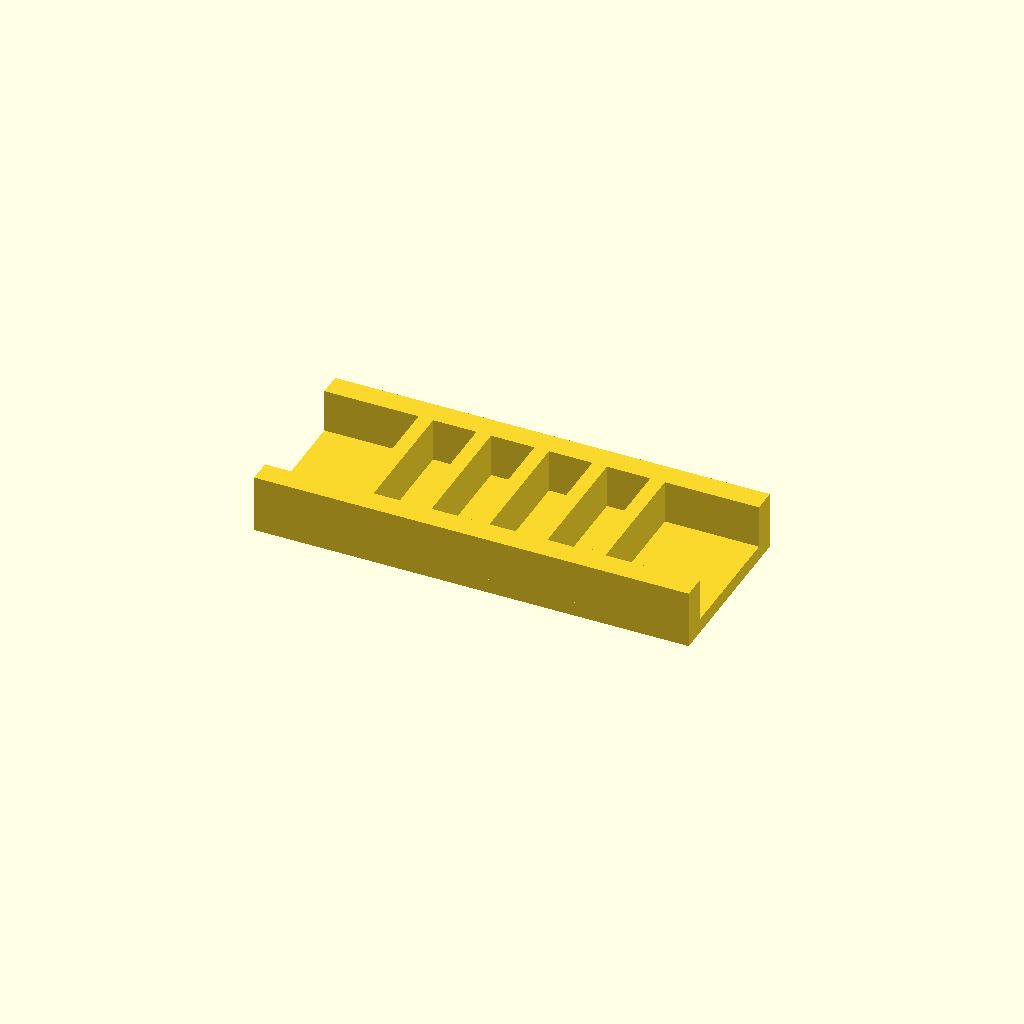
Cell 1: rendered with the file's own defaults.
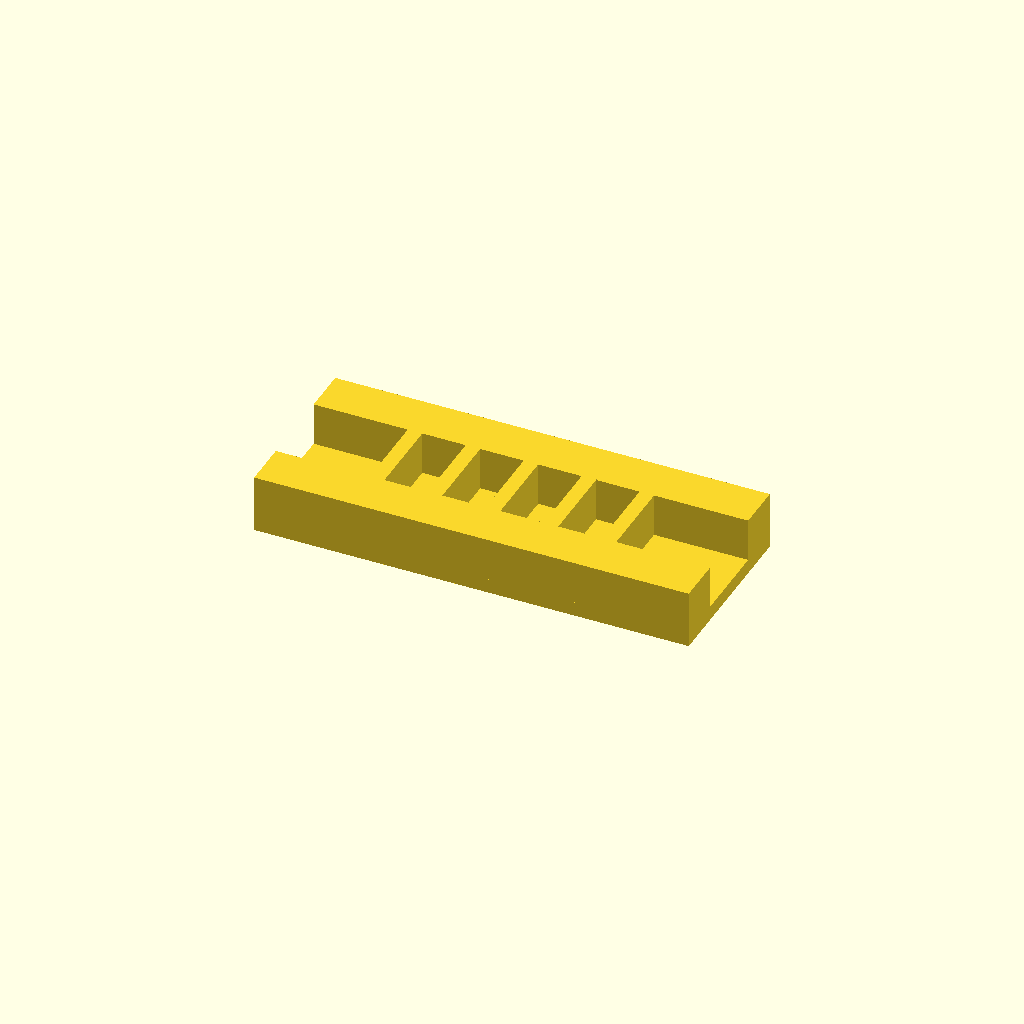
Cell 2: the same model with rail_w = 16.
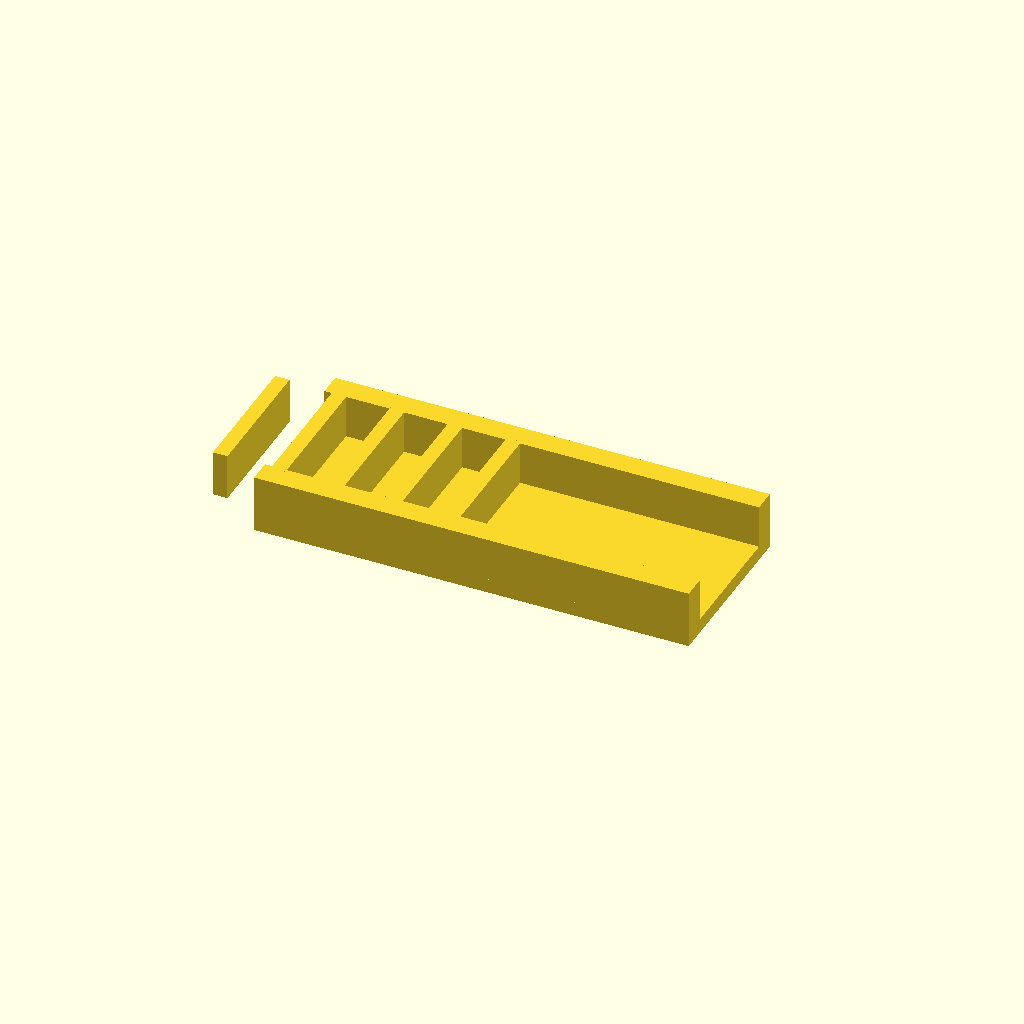
Cell 3: the same model with ribs = 10.
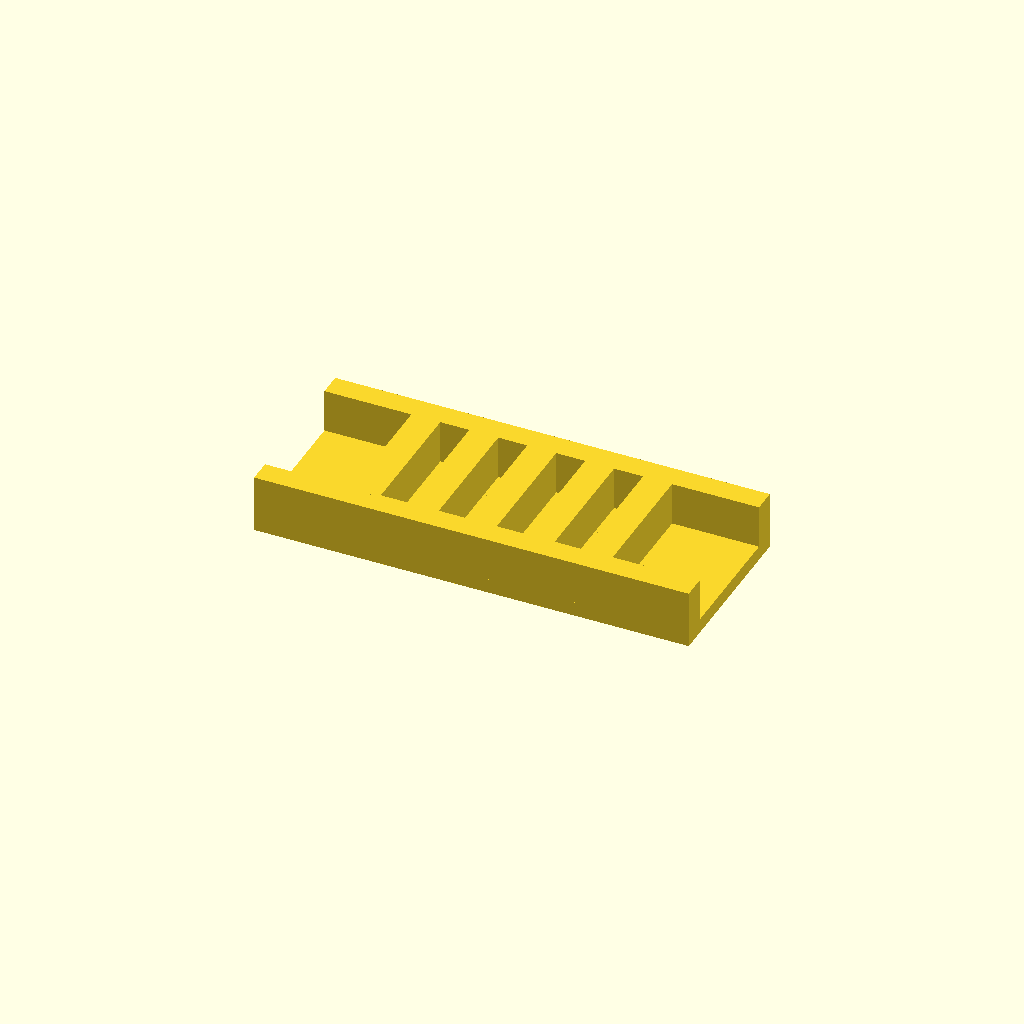
Cell 4 — rib_t set to 10, the other parameters unchanged.
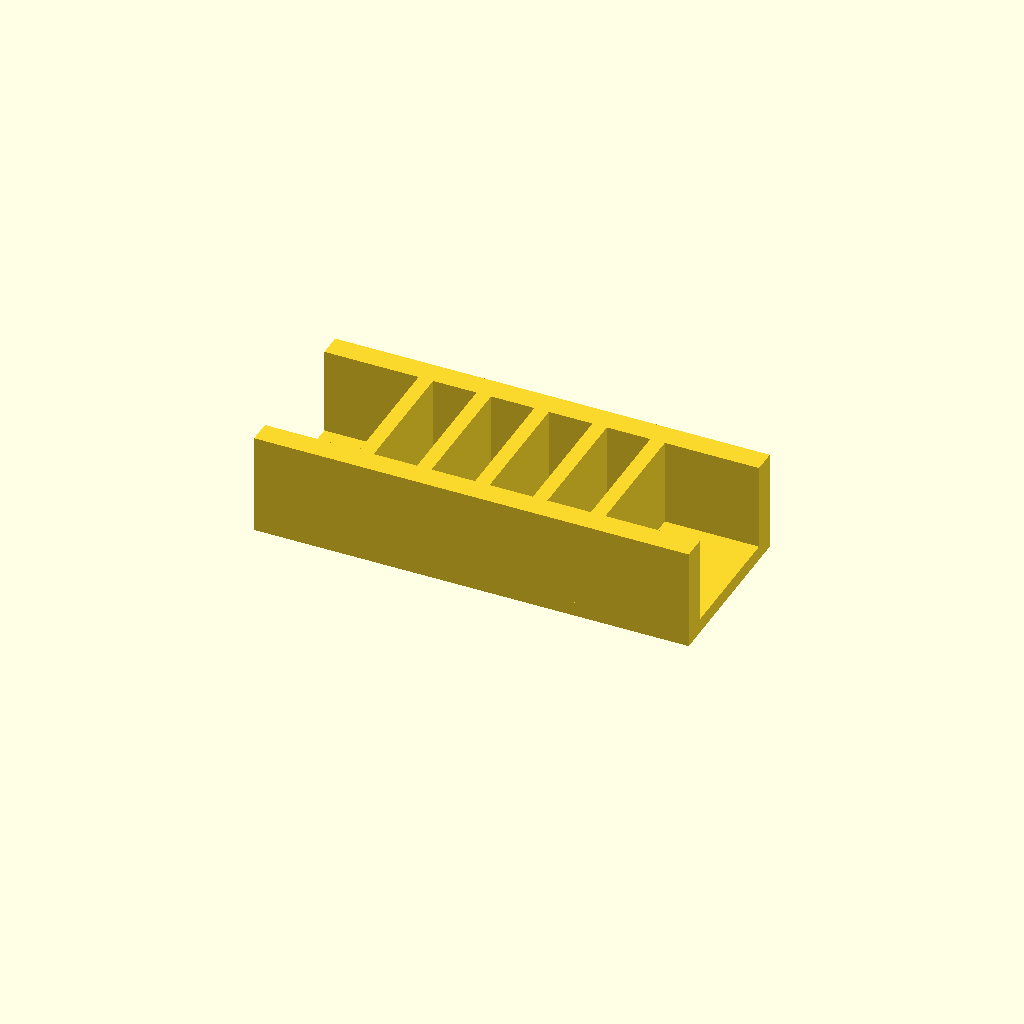
Cell 5: rib_h = 30 (everything else at default).
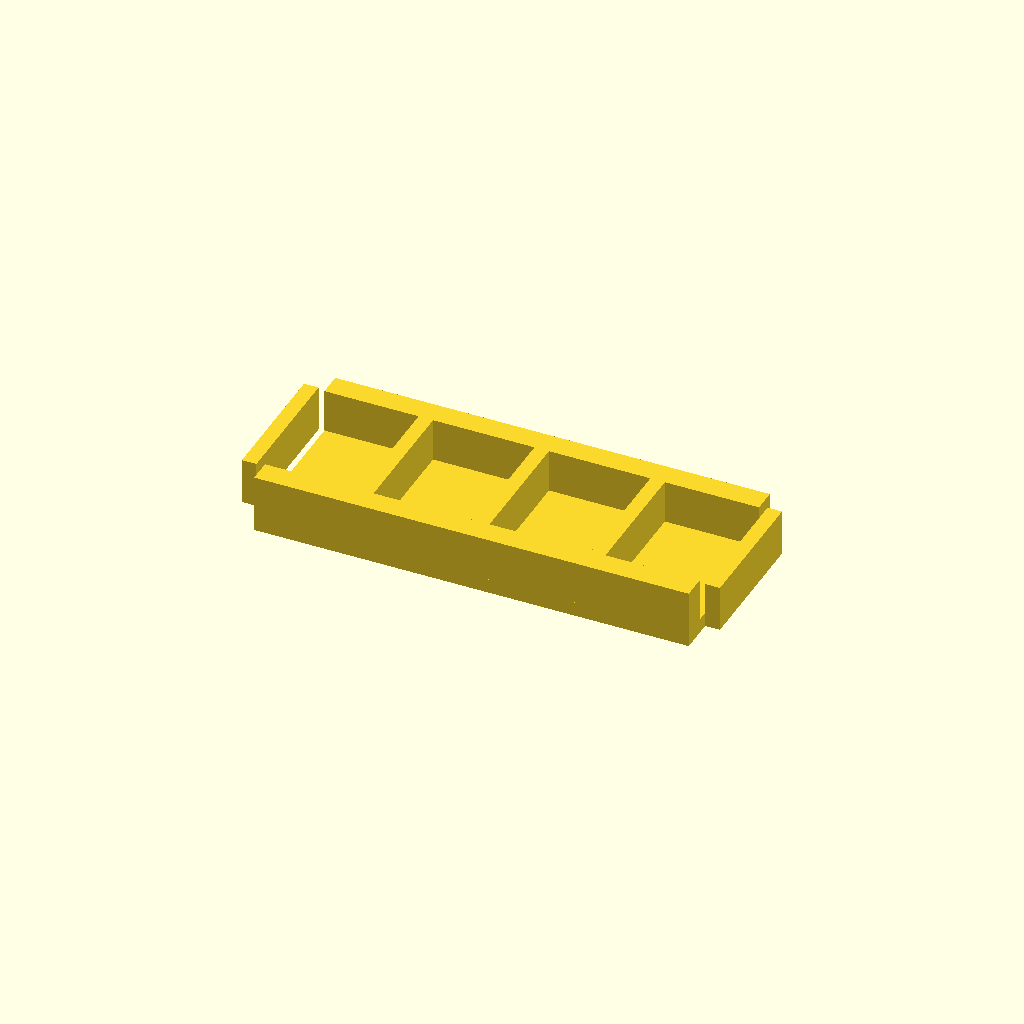
Cell 6: the same model with pitch = 40.
All cells are drawn from one camera (rotation 55°, 0°, 25°, orthographic, colour scheme Cornfield), so only the parameter changes between them.
Source of the model, optional_data/data/place1/ribframes/part_0027.scad:
$fn = 32;

// ----------------------------------------------------------------------
// Rib frame 150 x 60 x 20
// 5 ribs at 20 mm pitch
// ----------------------------------------------------------------------

// --- parameters (mm) ---
frame = [150, 60, 5];  // base plate size (x, y, z)
rail_w = 8;            // side rail width
ribs = 5;              // number of ribs
rib_t = 5;             // rib thickness
rib_h = 15;            // rib height above the base plate
pitch = 20;            // pitch between rib centres

// --- derived feature positions (mm) ---
span = (ribs - 1) * pitch;          // = 80   distance between the outer ribs
origin_x = -span / 2;               // = -40   X of the first rib
rib_len = frame[1] - 2 * rail_w + 2;  // = 46   rib length, 1 mm into each rail
feature_centers = [
  [origin_x + 0 * pitch, 0],
  [origin_x + 1 * pitch, 0],
  [origin_x + 2 * pitch, 0],
  [origin_x + 3 * pitch, 0],
  [origin_x + 4 * pitch, 0]
];   // rib centre line, drives the rib loop

// base plate, two side rails, then the ribs read straight off feature_centers
union() {
  translate([-frame[0] / 2, -frame[1] / 2, 0]) cube(frame);
  translate([-frame[0] / 2, -frame[1] / 2, 0]) cube([frame[0], rail_w, frame[2] + rib_h]);
  translate([-frame[0] / 2, frame[1] / 2 - rail_w, 0]) cube([frame[0], rail_w, frame[2] + rib_h]);
  for (centre = feature_centers)
    translate([centre[0] - rib_t / 2, centre[1] - rib_len / 2, frame[2] - 1])
      cube([rib_t, rib_len, rib_h + 1]);
}
Customizer parameters (derived from the source; name, type, default, range or options):
frame: vector, default [150, 60, 5]
rail_w: number, default 8
ribs: number, default 5
rib_t: number, default 5
rib_h: number, default 15
pitch: number, default 20
